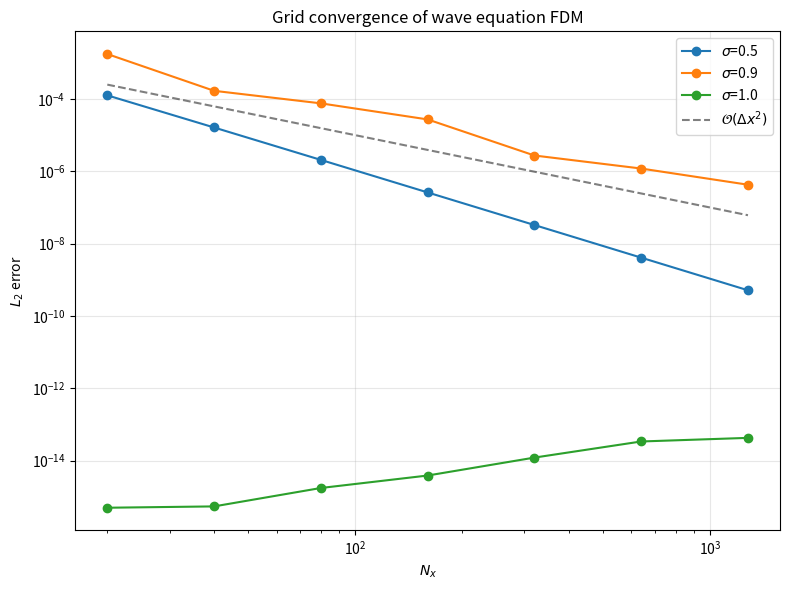

Write Python code to recreate this figure. (Note: this script raises an exception after producing the figure.)
#!/usr/bin/env python3
"""
Grid convergence study for wave equation FDM.
Tests L2-norm convergence rate as Nx increases.
"""
import numpy as np
import matplotlib
matplotlib.use('Agg')
import matplotlib.pyplot as plt
import os, json

# ----- solver (same as wave_fdm.py) -----
def solve_wave(L=1.0, c=1.0, T=2.0, Nx=100, sigma=0.9):
    dx = L / Nx
    dt = sigma * dx / c
    Nt = int(T / dt)
    x = np.linspace(0, L, Nx+1)
    u_exact_fn = lambda x, t: np.sin(np.pi*x/L) * np.cos(np.pi*c*t/L)
    u_prev = np.sin(np.pi*x/L).copy()
    u_curr = u_prev.copy()
    u_curr[0] = u_curr[-1] = 0
    u_prev[0] = u_prev[-1] = 0
    sigma2 = sigma**2
    for n in range(Nt):
        u_next = np.zeros(Nx+1)
        u_next[1:-1] = (2*(1-sigma2)*u_curr[1:-1] +
                       sigma2*(u_curr[2:]+u_curr[:-2]) -
                       u_prev[1:-1])
        u_next[0] = u_next[-1] = 0
        u_prev, u_curr = u_curr, u_next
    u_exact = u_exact_fn(x, T)
    error = u_curr - u_exact
    L2 = np.sqrt(np.sum(error**2) / Nx)
    Linf = np.max(np.abs(error))
    return L2, Linf, x, u_curr, u_exact

# ----- grid convergence -----
output_dir = r"D:\飞书协作群1资料\14_波动方程FDM教学\02_研究执行\data"
os.makedirs(output_dir, exist_ok=True)
fig_dir = r"D:\飞书协作群1资料\14_波动方程FDM教学\02_研究执行\figures"

L, c = 1.0, 1.0
Nx_list = [20, 40, 80, 160, 320, 640, 1280]
sigma_vals = [0.5, 0.9, 1.0]

results = {}
fig, ax = plt.subplots(figsize=(8, 6))
colors = {'0.5': 'C0', '0.9': 'C1', '1.0': 'C2'}

for sigma in sigma_vals:
    L2_vals = []
    Linf_vals = []
    key = str(sigma)
    for Nx in Nx_list:
        L2, Linf, x, u_num, u_ex = solve_wave(L, c, T=2.0, Nx=Nx, sigma=sigma)
        L2_vals.append(L2)
        Linf_vals.append(Linf)
        print(f"  sigma={sigma:.1f}, Nx={Nx:4d}: L2={L2:.3e}, Linf={Linf:.3e}")
    results[key] = {'Nx': Nx_list, 'L2': L2_vals, 'Linf': Linf_vals}
    # convergence rate
    rates = [np.log(L2_vals[i]/L2_vals[i+1])/np.log(2) for i in range(len(L2_vals)-1)]
    results[key]['rate_L2'] = rates
    print(f"  sigma={sigma:.1f} L2 convergence rates: {[f'{r:.2f}' for r in rates]}")
    ax.loglog(Nx_list, L2_vals, 'o-', color=colors[key], label=f'$\\sigma$={sigma}')
    
# Second-order reference line
Nx_ref = np.array(Nx_list)
ax.loglog(Nx_ref, 0.1/Nx_ref**2, 'k--', alpha=0.5, label=r'$\mathcal{O}(\Delta x^2)$')
ax.set_xlabel('$N_x$')
ax.set_ylabel('$L_2$ error')
ax.set_title('Grid convergence of wave equation FDM')
ax.legend()
ax.grid(True, alpha=0.3)
plt.tight_layout()
plt.savefig(os.path.join(fig_dir, 'fig5_convergence.pdf'), dpi=200, bbox_inches='tight')
plt.close()
print(f"✅ Fig 5 saved")

# ----- also do a sigma-scan at fixed Nx to show error vs sigma -----
Nx_fixed = 100
sigma_range = np.linspace(0.1, 1.0, 19)
L2_sigma = []
for sigma in sigma_range:
    L2, Linf, _, _, _ = solve_wave(L, c, T=2.0, Nx=Nx_fixed, sigma=sigma)
    L2_sigma.append(L2)
fig2, ax2 = plt.subplots(figsize=(8, 5))
ax2.semilogy(sigma_range, L2_sigma, 'o-', color='C3')
ax2.axvline(1.0, color='gray', linestyle='--', alpha=0.7, label='$\\sigma=1$ (exact)')
ax2.set_xlabel('Courant number $\\sigma$')
ax2.set_ylabel('$L_2$ error')
ax2.set_title(f'Error vs Courant number ($N_x={Nx_fixed}$)')
ax2.legend()
ax2.grid(True, alpha=0.3)
plt.tight_layout()
plt.savefig(os.path.join(fig_dir, 'fig6_error_vs_sigma.pdf'), dpi=200, bbox_inches='tight')
plt.close()
print(f"✅ Fig 6 saved")

# save raw data
data_path = os.path.join(output_dir, 'convergence_data.json')
with open(data_path, 'w') as f:
    json.dump({k: {sk: sv if isinstance(sv, list) else [float(v) for v in sv] 
                   for sk, sv in results.items()}, 
              'sigma_scan': {'sigma': sigma_range.tolist(), 'L2': L2_sigma}},
             f, indent=2)
print(f"✅ Data saved to {data_path}")

print("\n===== SUMMARY =====")
for sigma in sigma_vals:
    key = str(sigma)
    rates = results[key]['rate_L2']
    print(f"sigma={sigma:.1f}: avg rate = {np.mean(rates):.2f}")
